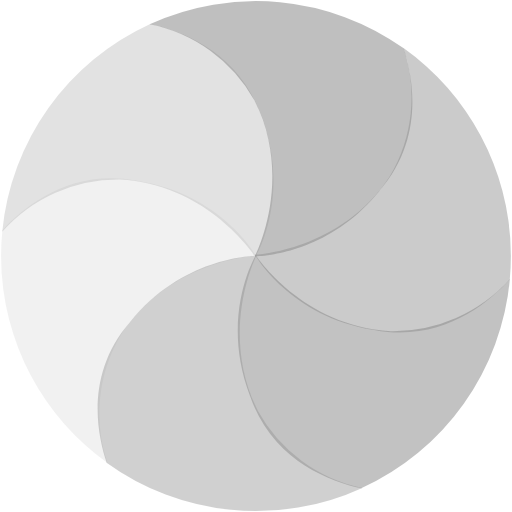
t = 0.00 s
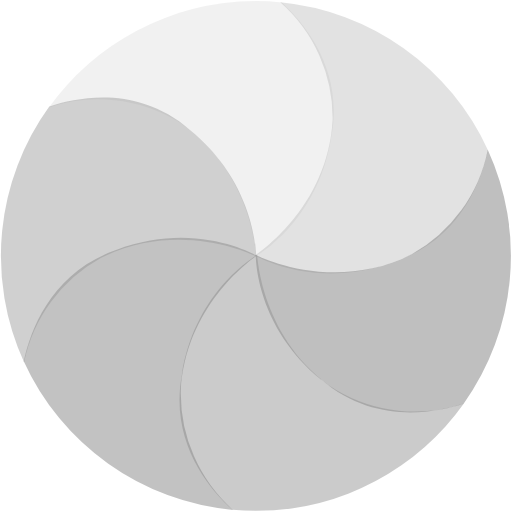
t = 0.68 s
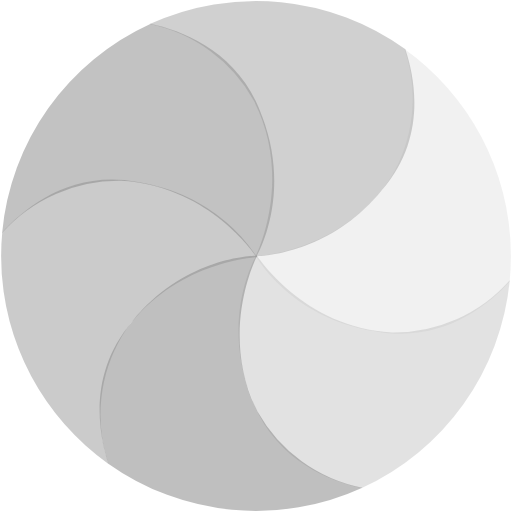
t = 1.35 s
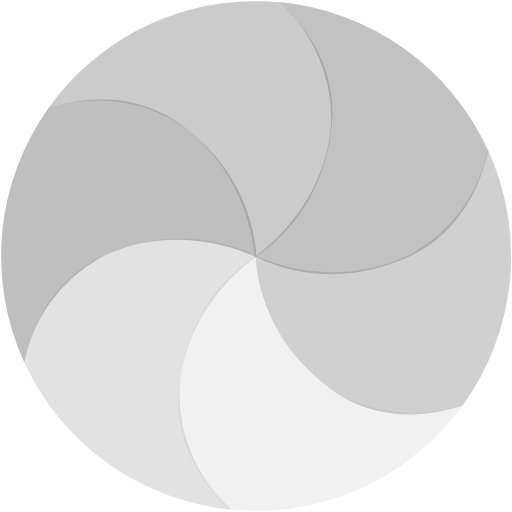
t = 2.03 s

The animated SVG that drew these frames (rendered in a browser with its animation timeline set to each time). Animation: 1 SMIL element (animateTransform=1); one cycle of 2.70 s, repeats indefinitely.

<svg xmlns="http://www.w3.org/2000/svg" xmlns:svg="http://www.w3.org/2000/svg" xmlns:xlink="http://www.w3.org/1999/xlink" width="64" height="64" version="1.0" viewBox="0 0 128 128" xml:space="preserve"><rect width="100%" height="100%" x="0" y="0" fill="#FFF"/><g><path fill="#c3c3c3" fill-opacity=".24" d="M.6 57.54c5.73-6.23 17.33-15.5 33.66-12.35C55.4 48.5 64 63.95 64 63.95S42.42 65 30.28 83.63a38.63 38.63 0 0 0-3.4 32.15 64.47 64.47 0 0 1-5.52-4.44A63.64 63.64 0 0 1 .6 57.54z"/><path fill="#a9a9a9" fill-opacity=".34" d="M65.32 29.05c7.65 19.98-1.44 35.18-1.44 35.18S52.2 46.05 30.03 44.85A38.6 38.6 0 0 0 .56 57.93 63.8 63.8 0 0 1 37.56 6c8.2 1.8 22.26 7.16 27.76 23.05z"/><path fill="#7f7f7f" fill-opacity=".5" d="M94.92 47.7c-13.48 16.63-31.2 16.36-31.2 16.36s9.92-19.2-.13-39a38.6 38.6 0 0 0-26.18-19 63.78 63.78 0 0 1 63.52 6.03c2.56 8 4.98 22.85-6.05 35.6z"/><path fill="#8b8b8b" fill-opacity=".45" d="M93.52 82.53C72.38 79.17 63.75 63.7 63.75 63.7s21.6-1.02 33.7-19.63a38.6 38.6 0 0 0 3.43-32.04 64.33 64.33 0 0 1 5.74 4.6 63.63 63.63 0 0 1 20.82 53.26c-5.62 6.2-17.34 15.8-33.94 12.6z"/><path fill="#838383" fill-opacity=".49" d="M62.5 99c-7.65-19.98 1.44-35.17 1.44-35.17S75.56 81.6 97.74 82.8a39.1 39.1 0 0 0 29.73-13.03 63.8 63.8 0 0 1-37.16 52.3c-8.2-1.8-22.25-7.15-27.8-23.06z"/><path fill="#929292" fill-opacity=".43" d="M26.64 115.63C24 107.6 21.6 93.06 32.5 80.5c13.48-16.62 31.58-16.55 31.58-16.55s-9.6 19.06.44 38.86a38.82 38.82 0 0 0 26.05 19.17 63.78 63.78 0 0 1-63.93-6.3z"/><animateTransform attributeName="transform" dur="2700ms" from="0 64 64" repeatCount="indefinite" to="360 64 64" type="rotate"/></g></svg>